Run: headless pygame with SDL's dummy video driver; simulated clock (each Clock.tick advances the game by its frame time, no real sleeping); random seed 0; keys injected as events and as key.get_pressed() state; no mouse input.
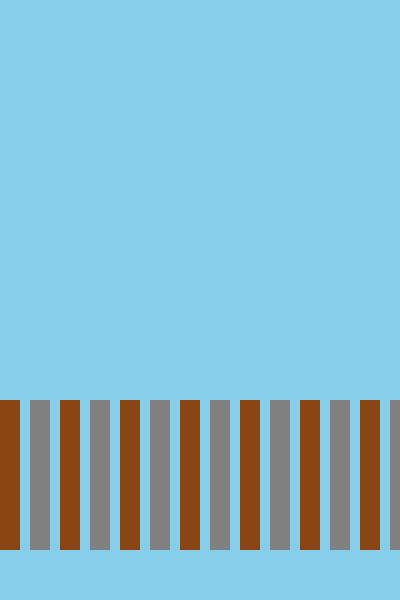
Frame 1 of 4 · flips 1–60 · no input
Frame 2 of 4 · flips 61–180 · tapped SPACE, RETURN · held RIGHT (→), D · screen unchanged from frame 1, image omitted
Frame 3 of 4 · flips 181–300 · held DOWN (↓), S · screen unchanged from frame 2, image omitted
Frame 4 of 4 · flips 301–420 · held LEFT (←), A, UP (↑), W · screen unchanged from frame 3, image omitted

The pygame program that drew these frames:

import pygame

# Инициализация Pygame
pygame.init()

# Настройки окна
WIDTH, HEIGHT = 400, 600
window = pygame.display.set_mode((WIDTH, HEIGHT))
pygame.display.set_caption("Привет, я люблю питон")

# Определение цветов
SKY_BLUE = (135, 206, 235)   # Голубой для фона
BROWN = (139, 69, 19)        # Коричневый для досок
GRAY = (128, 128, 128)       # Серый для чередующихся досок

# Основной цикл программы
running = True
while running:
    for event in pygame.event.get():
        if event.type == pygame.QUIT:
            running = False

    # Заливка фона голубым (небо)
    window.fill(SKY_BLUE)

    # Параметры забора
    board_width = 20   # Ширина одной доски
    board_height = 150 # Высота одной доски
    gap = 10           # Расстояние между досками

    # Цикл для рисования чередующихся досок
    for i, x in enumerate(range(0, WIDTH, board_width + gap)):
        # Чередуем цвет: если i чётное, используем коричневый, если нечётное — серый
        color = BROWN if i % 2 == 0 else GRAY
        pygame.draw.rect(window, color, (x, HEIGHT - board_height - 50, board_width, board_height))

    # Обновление экрана
    pygame.display.flip()

pygame.quit()
